Dataset: images (GitHub, dhruvp/wbc-classification). Classes: eosinophil, lymphocyte, monocyte, neutrophil.

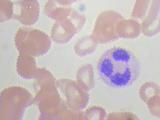
Label: neutrophil

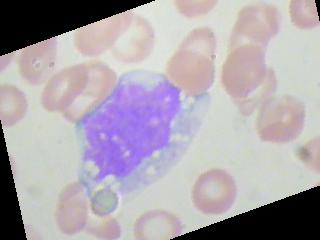
Label: monocyte

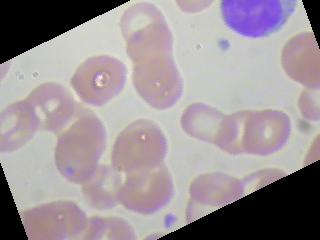
Label: lymphocyte

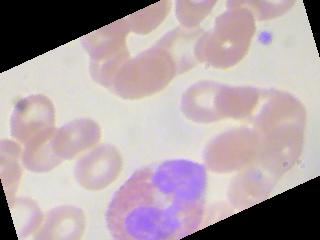
Label: eosinophil

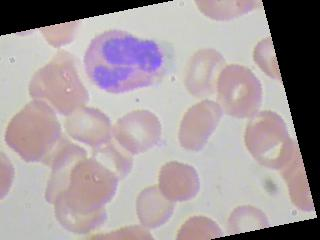
Label: eosinophil

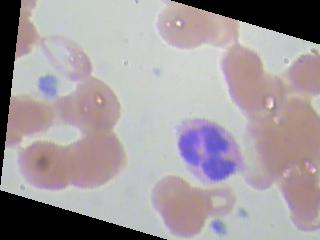
Label: neutrophil
